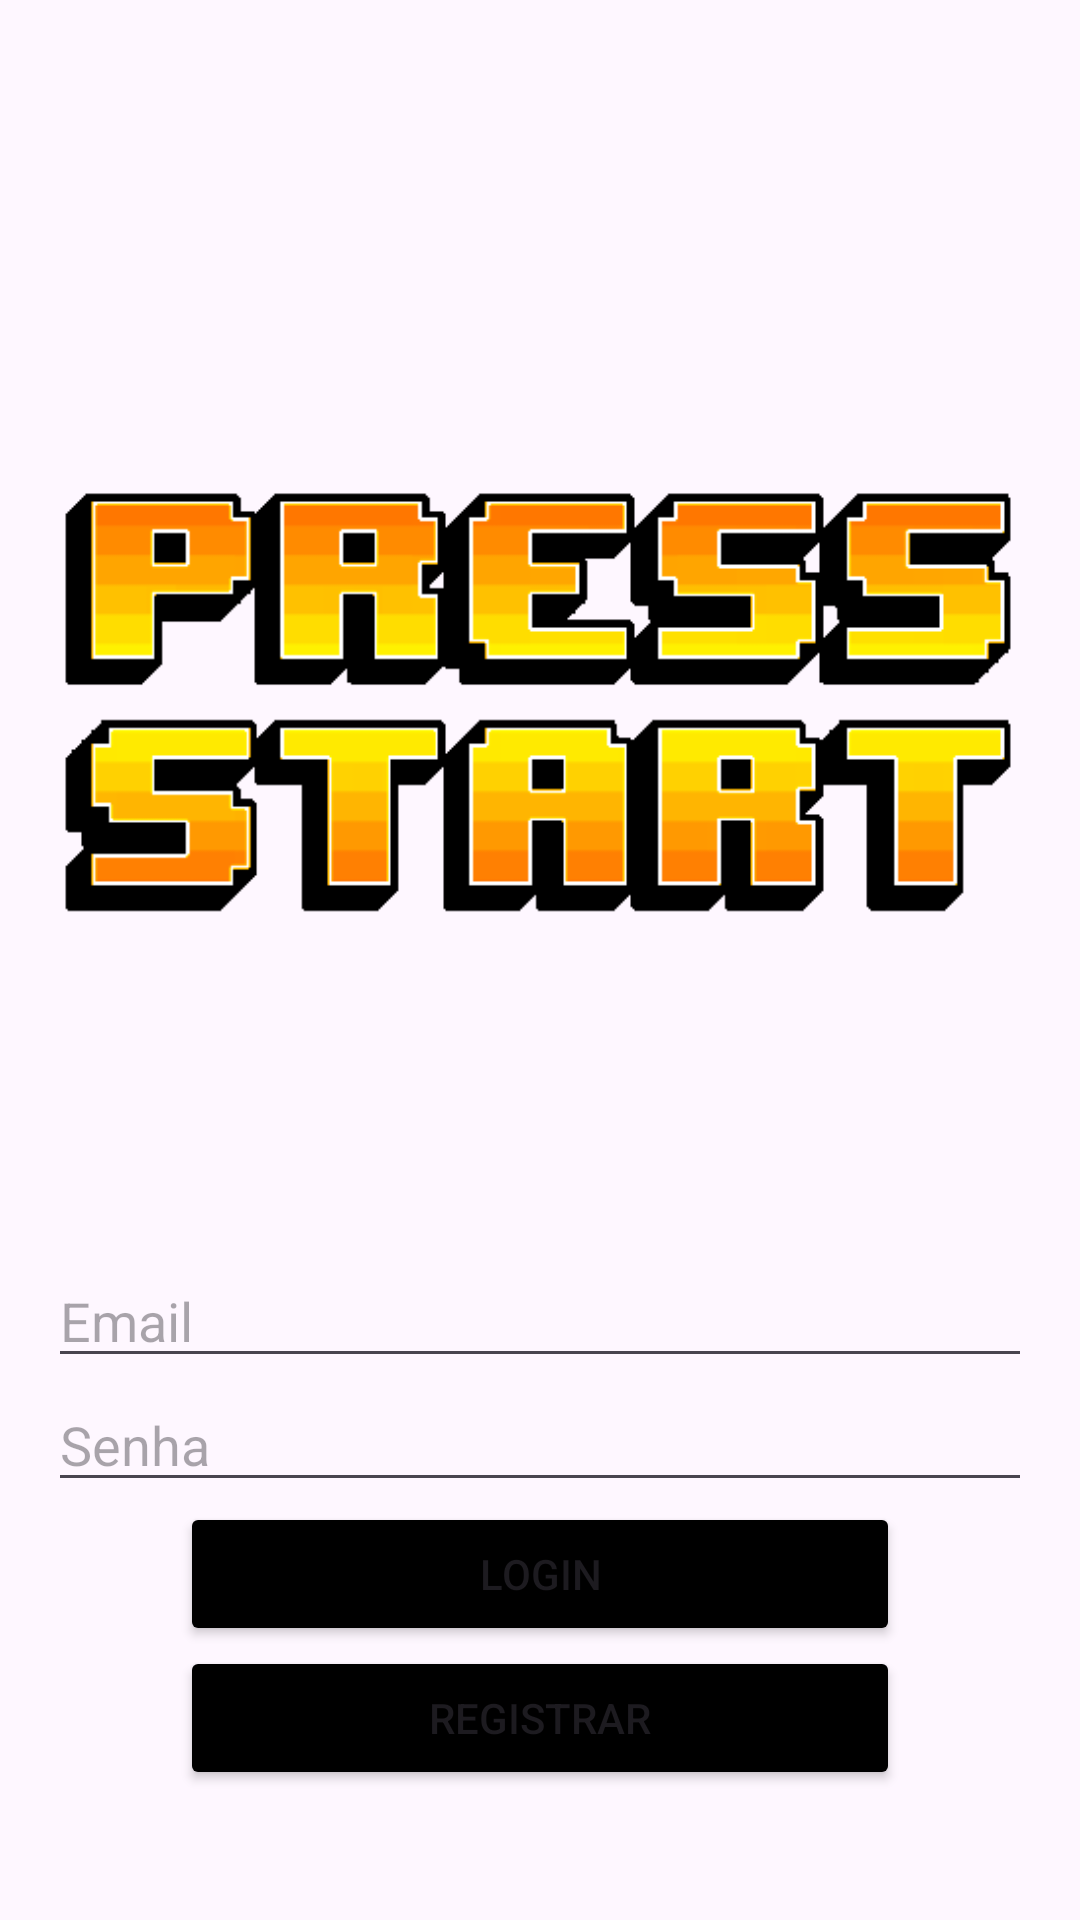

The Android layout XML behind this screen, and the referenced resources:
<!-- AndroidManifest.xml: application theme Theme.Retrologin -->
<!-- res/layout/activity_main.xml -->
<?xml version="1.0" encoding="utf-8"?>
<LinearLayout xmlns:android="http://schemas.android.com/apk/res/android"
    android:id="@+id/main"
    android:layout_width="match_parent"
    android:layout_height="match_parent"
    android:gravity="center"
    android:orientation="vertical"
    android:padding="16dp">


    <ImageView
        android:layout_width="wrap_content"
        android:layout_height="wrap_content"
        android:src="@drawable/press_start"/>

    <EditText
        android:id="@+id/emailEditText"
        android:layout_width="match_parent"
        android:layout_height="wrap_content"
        android:hint="Email"
        android:inputType="textEmailAddress" />

    <EditText
        android:id="@+id/passwordEditText"
        android:layout_width="match_parent"
        android:layout_height="wrap_content"
        android:hint="Senha"
        android:inputType="textPassword" />

    <Button
        android:id="@+id/loginButton"
        android:layout_width="240dp"
        android:layout_height="wrap_content"
        android:backgroundTint="@color/black"
        android:text="Login" />


    <Button
        android:id="@+id/registerButton"
        android:layout_width="240dp"
        android:layout_height="wrap_content"
        android:backgroundTint="@color/black"
        android:text="Registrar" />
</LinearLayout>
<!-- resources referenced by this layout -->
<resources>
  <!-- drawable press_start: gif bitmap (drawable, 36077 bytes) -->
  <style name="Theme.Retrologin" parent="Base.Theme.Retrologin" />
  <style name="Base.Theme.Retrologin" parent="Theme.Material3.DayNight.NoActionBar">
          
          
      </style>
  <!-- not gathered from this repository: default colours our renderer supplied (Android Studio template values) -->
  <color name="black">#FF000000</color>
</resources>
